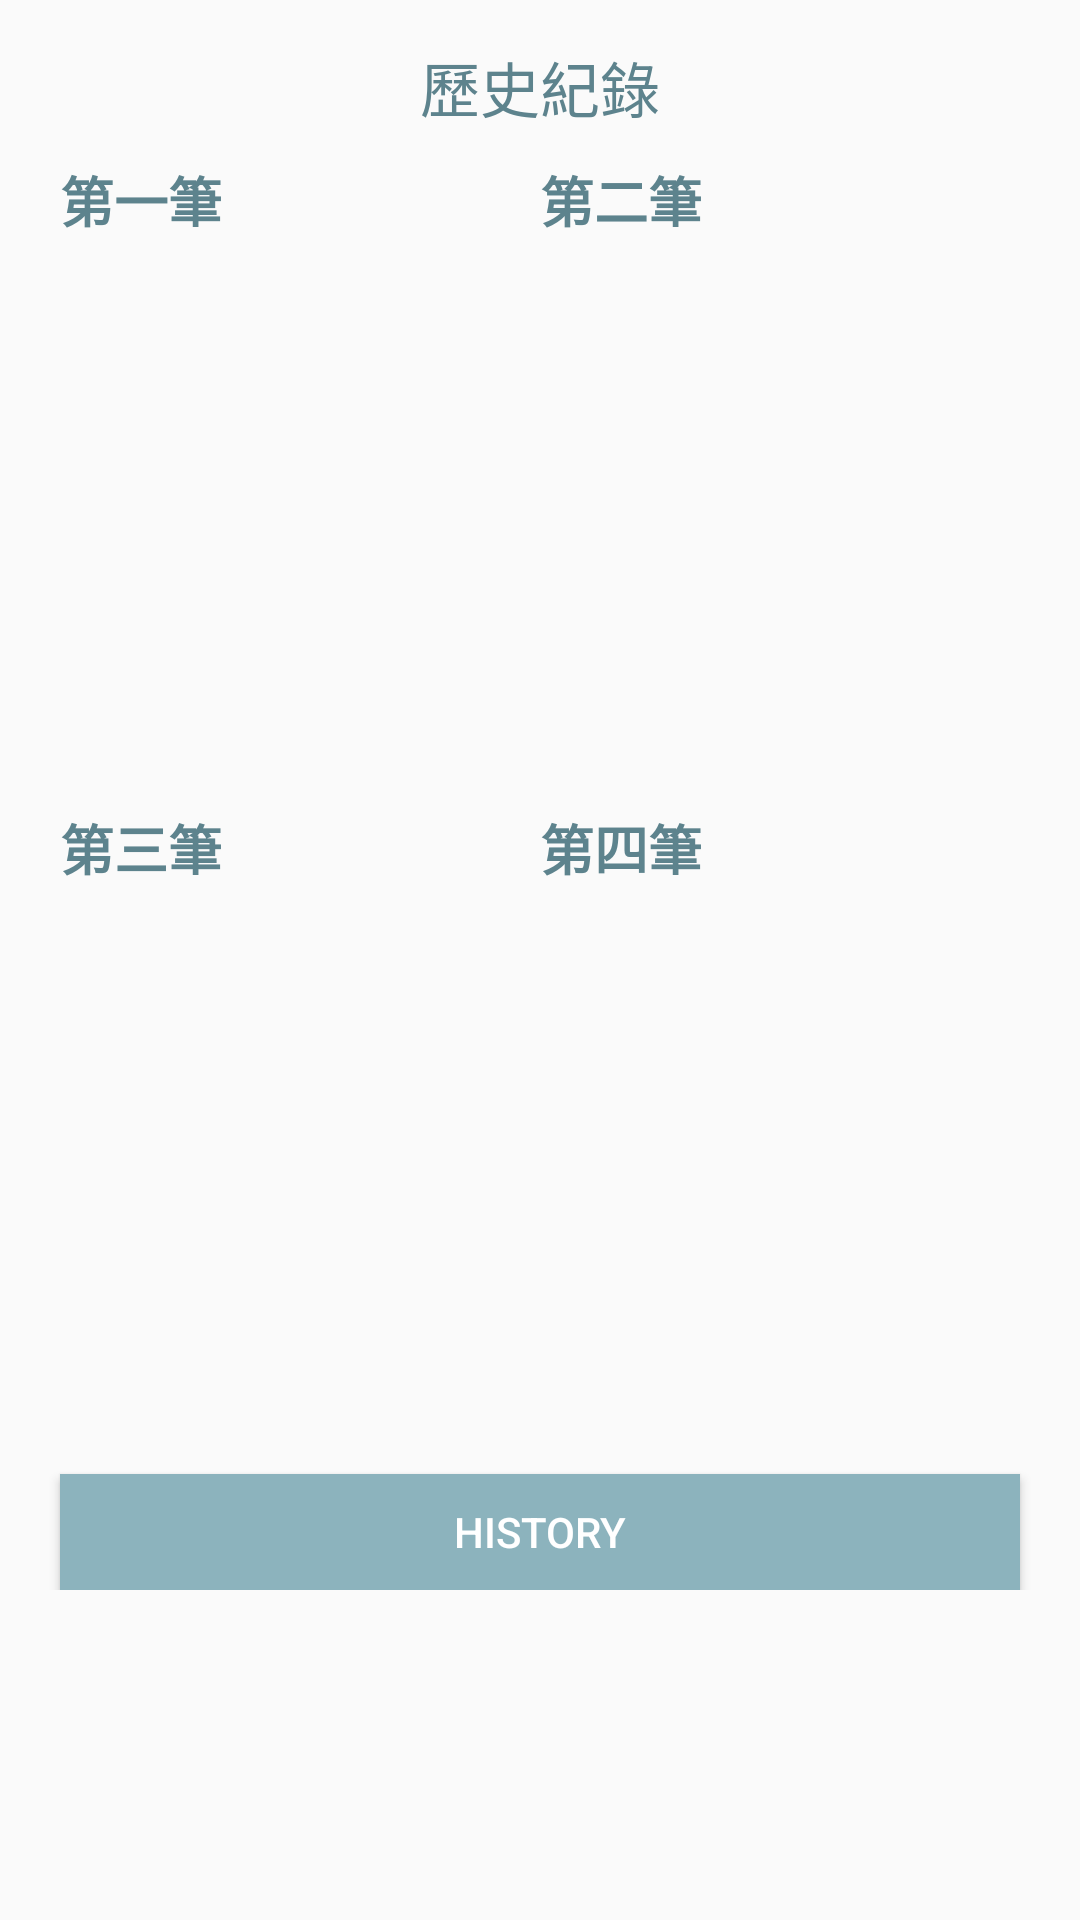

Write the Android layout XML for this screen, with the resource values it uses.
<!-- AndroidManifest.xml: application theme Theme.PotApp -->
<!-- res/layout/fragment_history.xml -->
<?xml version="1.0" encoding="utf-8"?>
<FrameLayout xmlns:android="http://schemas.android.com/apk/res/android"
    xmlns:app="http://schemas.android.com/apk/res-auto"
    xmlns:tools="http://schemas.android.com/tools"
    android:layout_width="match_parent"
    android:layout_height="match_parent"
    tools:context=".fragment_plant.history">

    

    <LinearLayout
        android:layout_width="match_parent"
        android:layout_height="match_parent"
        android:orientation="vertical"
        android:padding="10dp"
        android:layout_marginBottom="100dp">

        <TextView
            android:id="@+id/text_h2"
            android:layout_width="wrap_content"
            android:layout_height="0dp"
            android:layout_weight="1"
            android:layout_gravity="center"
            android:gravity="center"
            android:text="歷史紀錄"
            android:textColor="@color/blue_dark"
            android:textSize="20sp" />

        <LinearLayout
            android:layout_marginTop="5dp"
            android:id="@+id/linearlayout_record_1"
            android:layout_width="match_parent"
            android:layout_height="0dp"
            android:layout_weight="5"
            android:orientation="horizontal">

            <TableLayout
                android:id="@+id/table_record_1"
                android:layout_width="match_parent"
                android:layout_height="wrap_content"
                android:layout_marginStart="10dp"
                android:layout_marginEnd="10dp"
                android:stretchColumns="*">

                <TableRow
                    android:layout_marginBottom="10dp">

                    <TextView
                        android:id="@+id/data_1"
                        android:gravity="left"
                        android:text="第一筆"
                        android:textColor="@color/blue_dark"
                        android:textSize="18sp"
                        android:textStyle="bold" />

                    <TextView
                        android:id="@+id/data_2"
                        android:gravity="left"
                        android:text="第二筆"
                        android:textColor="@color/blue_dark"
                        android:textSize="18sp"
                        android:textStyle="bold" />
                </TableRow>

                <TableRow android:layout_marginTop="10dp">

                    <TextView
                        android:id="@+id/data_1_time"
                        android:layout_gravity="center_vertical"
                        android:textColor="@color/blue_dark"
                        android:textSize="14sp" />

                    <TextView
                        android:id="@+id/data_2_time"
                        android:layout_gravity="center_vertical"
                        android:textColor="@color/blue_dark"
                        android:textSize="14sp" />
                </TableRow>

                <TableRow android:layout_marginTop="10dp">

                    <TextView
                        android:id="@+id/data_1_soil"
                        android:layout_gravity="center_vertical"
                        android:textColor="@color/blue_dark"
                        android:textSize="14sp" />

                    <TextView
                        android:id="@+id/data_2_soil"
                        android:layout_width="fill_parent"
                        android:layout_height="match_parent"
                        android:layout_gravity="center_vertical"
                        android:textColor="@color/blue_dark"
                        android:textSize="14sp" />
                </TableRow>

                <TableRow android:layout_marginTop="10dp">

                    <TextView
                        android:id="@+id/data_1_light"
                        android:layout_width="fill_parent"
                        android:layout_height="match_parent"
                        android:layout_gravity="center_vertical"
                        android:textColor="@color/blue_dark"
                        android:textSize="14sp" />

                    <TextView
                        android:id="@+id/data_2_light"
                        android:layout_width="fill_parent"
                        android:layout_height="match_parent"
                        android:layout_gravity="center_vertical"
                        android:textColor="@color/blue_dark"
                        android:textSize="14sp" />
                </TableRow>

                <TableRow android:layout_marginTop="10dp">

                    <TextView
                        android:id="@+id/data_1_water"
                        android:layout_width="fill_parent"
                        android:layout_height="match_parent"
                        android:layout_gravity="center_vertical"
                        android:textColor="@color/blue_dark"
                        android:textSize="14sp" />

                    <TextView
                        android:id="@+id/data_2_water"
                        android:layout_width="fill_parent"
                        android:layout_height="match_parent"
                        android:layout_gravity="center_vertical"
                        android:textColor="@color/blue_dark"
                        android:textSize="14sp" />
                </TableRow>

            </TableLayout>

        </LinearLayout>

        <LinearLayout
            android:layout_width="match_parent"
            android:layout_height="0dp"
            android:layout_weight="5"
            android:layout_marginTop="24dp"
            android:orientation="vertical">

            <TableLayout
                android:id="@+id/table_record"
                android:layout_width="wrap_content"
                android:layout_height="wrap_content"
                android:layout_marginStart="10dp"
                android:layout_marginEnd="10dp"
                android:stretchColumns="*">

                <TableRow
                    android:layout_marginBottom="10dp">

                    <TextView
                        android:id="@+id/data_3"
                        android:gravity="center|left"
                        android:text="第三筆"
                        android:textColor="@color/blue_dark"
                        android:textSize="18sp"
                        android:textStyle="bold" />

                    <TextView
                        android:id="@+id/data_4"
                        android:gravity="left"
                        android:text="第四筆"
                        android:textColor="@color/blue_dark"
                        android:textSize="18sp"
                        android:textStyle="bold" />
                </TableRow>

                <TableRow android:layout_marginTop="10dp">

                    <TextView
                        android:id="@+id/data_3_time"
                        android:layout_gravity="center_vertical"
                        android:textColor="@color/blue_dark"
                        android:textSize="14sp" />

                    <TextView
                        android:id="@+id/data_4_time"
                        android:layout_gravity="center_vertical"
                        android:textColor="@color/blue_dark"
                        android:textSize="14sp" />

                </TableRow>

                <TableRow android:layout_marginTop="10dp">

                    <TextView
                        android:id="@+id/data_3_soil"
                        android:layout_gravity="center_vertical"
                        android:textColor="@color/blue_dark"
                        android:textSize="14sp" />

                    <TextView
                        android:id="@+id/data_4_soil"
                        android:layout_width="fill_parent"
                        android:layout_height="match_parent"
                        android:layout_gravity="center_vertical"
                        android:textColor="@color/blue_dark"
                        android:textSize="14sp" />
                </TableRow>

                <TableRow android:layout_marginTop="10dp">

                    <TextView
                        android:id="@+id/data_3_light"
                        android:layout_width="fill_parent"
                        android:layout_height="match_parent"
                        android:layout_gravity="center_vertical"
                        android:textColor="@color/blue_dark"
                        android:textSize="14sp" />

                    <TextView
                        android:id="@+id/data_4_light"
                        android:layout_width="fill_parent"
                        android:layout_height="match_parent"
                        android:layout_gravity="center_vertical"
                        android:textColor="@color/blue_dark"
                        android:textSize="14sp" />
                </TableRow>

                <TableRow android:layout_marginTop="10dp">

                    <TextView
                        android:id="@+id/data_3_water"
                        android:layout_width="fill_parent"
                        android:layout_height="match_parent"
                        android:layout_gravity="center_vertical"
                        android:textColor="@color/blue_dark"
                        android:textSize="14sp" />

                    <TextView
                        android:id="@+id/data_4_water"
                        android:layout_width="fill_parent"
                        android:layout_height="match_parent"
                        android:layout_gravity="center_vertical"
                        android:textColor="@color/blue_dark"
                        android:textSize="14sp" />
                </TableRow>

            </TableLayout>
        </LinearLayout>

        <Button
            android:id="@+id/button1"
            android:layout_width="match_parent"
            android:layout_height="0dp"
            android:layout_weight="1"
            android:layout_marginStart="10dp"
            android:layout_marginTop="30dp"
            android:layout_marginEnd="10dp"
            android:background="#8CB3BD"
            android:text="history"
            android:textColor="@color/white" />

    </LinearLayout>
</FrameLayout>
<!-- resources referenced by this layout -->
<resources>
  <color name="blue_dark">#5D838D</color>
  <color name="white">#FFFFFFFF</color>
  <style name="Theme.PotApp" parent="Theme.AppCompat.Light.NoActionBar">
          
          <item name="colorPrimary">@color/blue_theme</item>
          <item name="colorPrimaryVariant">@color/blue_dark</item>
          <item name="colorOnPrimary">@color/blue_light_double</item>
          
          <item name="colorSecondary">@color/blue_theme</item>
          <item name="colorSecondaryVariant">@color/blue_dark</item>
          <item name="colorOnSecondary">@color/blue_dark_double</item>
          
          <item name="android:statusBarColor" tools:targetApi="l">?attr/colorPrimaryVariant</item>
          
          <item name="titleTextColor">@color/white</item>
      </style>
  <color name="blue_theme">#8CB3BD</color>
  <color name="blue_light_double">#DBEEF3</color>
  <color name="blue_dark_double">#2d3e43</color>
</resources>
